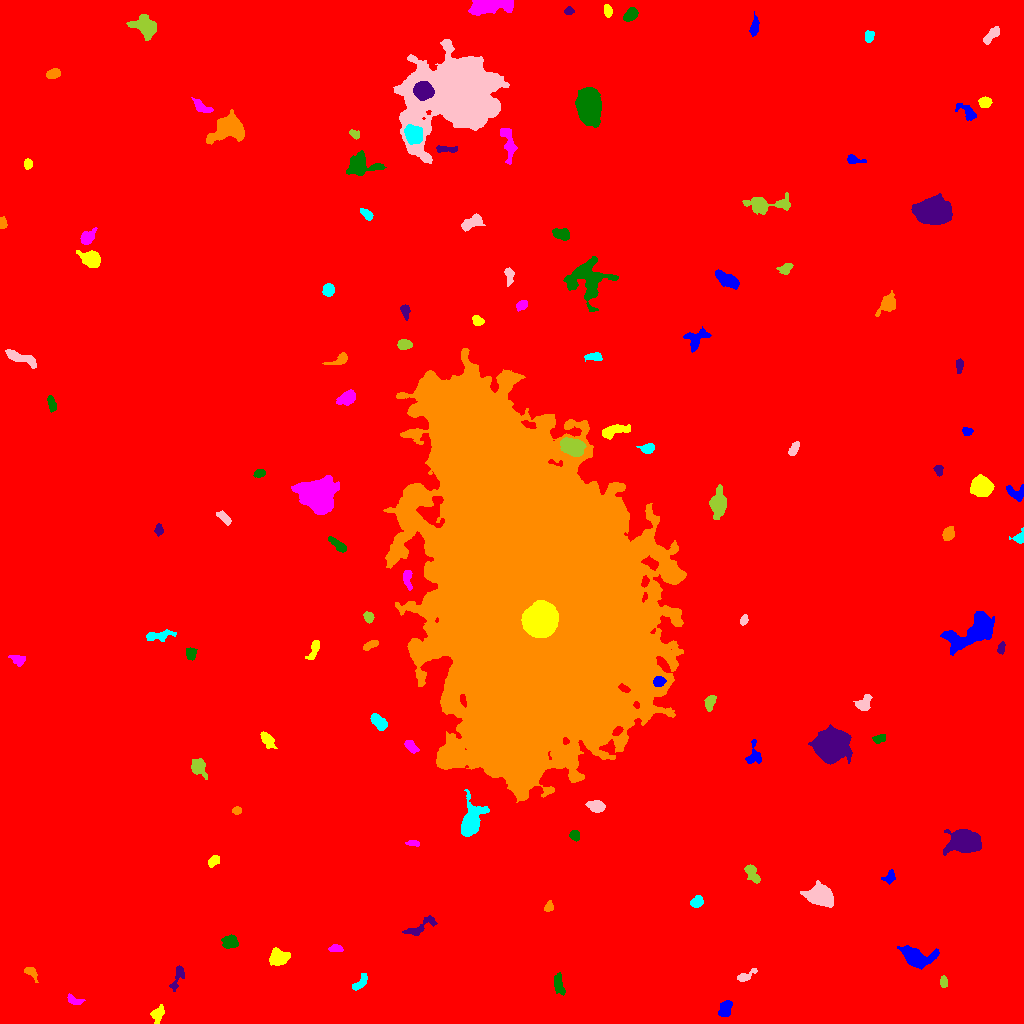

Source data for this figure (header and first rows):
ID, X, Y, A, B, theta, total_flux, mu_max, mu_median, mu_mean, R_fwhm, R_e, R10, R90, x_start, x_end, y_start, y_end, area, greylevel
0, 507.9, 518.2, 297, 293.4, -1.384, 2829464, 21.0, 2.0, 3.03, 64.06, 244.4, 90.95, 408, 0, 1023, 0, 1023, 933900, 3.03
1, 725.9, 15.94, 4.35, 2.822, 1.273, 427.0, 5.0, 2.0, 2.236, 4.787, 4.222, 1.596, 6.699, 718, 732, 7, 23, 191, 11.24
2, 157.5, 9.369, 4.108, 2.745, 1.133, 474.0, 6.0, 3.0, 2.788, 5.232, 3.909, 1.493, 6.232, 150, 164, 0, 19, 170, 11.79
3, 73.54, 22.97, 4.019, 1.871, -0.3607, 285.0, 8.0, 2.0, 2.457, 2.877, 3.09, 1.128, 4.951, 67, 85, 19, 30, 116, 11.46
4, 558.7, 40.13, 5.46, 2.269, -1.347, 487.0, 6.0, 2.0, 2.661, 5.323, 4.146, 1.693, 6.555, 554, 565, 28, 51, 183, 11.66
5, 176.8, 45.04, 7.919, 2.155, 1.22, 366.0, 6.0, 2.0, 2.08, 4.184, 3.949, 1.382, 6.433, 169, 184, 32, 58, 176, 11.08
6, 30.23, 51.75, 3.949, 2.125, -0.6495, 326.0, 7.0, 2.5, 2.717, 3.7, 3.09, 1.128, 5.046, 24, 38, 41, 56, 120, 11.72
7, 360.3, 41.14, 5.812, 2.255, 0.8664, 388.0, 5.0, 3.0, 2.553, 5.293, 4.068, 1.596, 5.997, 352, 367, 33, 50, 152, 11.55
8, 745.2, 47.16, 5.674, 1.927, 0.482, 347.0, 6.0, 2.0, 2.496, 4.26, 3.478, 1.262, 5.67, 737, 757, 42, 55, 139, 12.5
9, 943.4, 41.69, 2.95, 1.735, -1.476, 213.0, 5.0, 2.0, 2.506, 3.613, 2.932, 1.128, 4.478, 940, 947, 36, 48, 85, 11.51
10, 1010, 52.86, 4.206, 1.999, -1.345, 272.0, 6.0, 2.0, 2.248, 3.785, 3.385, 1.262, 5.323, 1005, 1015, 43, 59, 121, 11.25
11, 916.5, 65.99, 7.877, 4.347, -0.2807, 2909, 14.0, 5.0, 5.562, 7.756, 6.433, 2.585, 10.49, 897, 939, 54, 78, 523, 14.56
12, 278.6, 66.09, 4.918, 3.982, 0.05447, 1262, 8.0, 5.0, 4.413, 7.797, 5.557, 2.257, 8.349, 269, 290, 58, 76, 286, 13.41
13, 335.7, 75.05, 3.37, 1.891, -0.08947, 258.0, 5.0, 3.0, 2.633, 4.068, 3.192, 1.262, 4.886, 328, 343, 72, 79, 98, 11.63
14, 229.5, 81.56, 3.499, 2.876, 0.07659, 781.0, 10.0, 4.0, 4.068, 5.171, 4.068, 1.596, 6.358, 221, 238, 75, 89, 192, 13.07
15, 419.5, 95.87, 9.691, 2.864, 0.4893, 670.0, 5.0, 3.0, 2.78, 6.333, 5.171, 2.034, 7.919, 402, 437, 88, 108, 241, 10.78
16, 548.7, 116.7, 2.496, 1.964, 1.104, 309.0, 8.0, 3.0, 3.593, 3.432, 2.706, 0.9772, 4.478, 544, 553, 112, 123, 86, 13.59
17, 696.8, 121.3, 3.103, 2.45, 0.5461, 755.0, 12.0, 5.0, 5.634, 4.406, 3.523, 1.382, 5.528, 690, 703, 116, 128, 134, 15.63
18, 820.2, 127.8, 6.066, 4.559, -0.347, 5930, 28.0, 9.0, 11.13, 7.59, 6.482, 2.585, 10.65, 800, 833, 116, 143, 533, 19.13
19, 751.4, 150.3, 5.316, 2.535, -1.067, 569.0, 7.0, 3.0, 2.933, 4.652, 4.146, 1.596, 6.58, 744, 760, 140, 159, 194, 11.93
20, 334.7, 147, 3.686, 2.286, 1.225, 621.0, 13.0, 4.0, 4.086, 2.706, 3.523, 1.262, 5.809, 329, 342, 140, 155, 152, 13.09
21, 889.6, 146.5, 3.45, 2.509, 0.7707, 318.0, 6.0, 3.0, 2.628, 4.583, 3.385, 1.262, 5.202, 881, 895, 139, 154, 121, 11.63
22, 213.2, 162.2, 3.229, 2.174, 0.7566, 613.0, 11.0, 5.0, 5.377, 3.656, 3.338, 1.262, 5.293, 208, 219, 156, 168, 114, 13.38
23, 412.7, 180.2, 3.261, 1.295, -0.07153, 306.0, 9.0, 3.0, 3.974, 3.192, 2.585, 0.9772, 4.184, 405, 419, 177, 183, 77, 12.97
24, 574.3, 188.1, 2.525, 2.258, -0.8857, 258.0, 6.0, 2.0, 2.58, 3.949, 3.038, 1.128, 4.787, 569, 579, 182, 193, 100, 11.58
25, 964.3, 182.4, 6.88, 4.898, -0.02267, 12214, 56.0, 12.0, 16.78, 7.024, 6.887, 2.706, 11.74, 943, 981, 168, 194, 728, 24.78
26, 236.7, 212.7, 2.169, 1.733, 0.2385, 245.0, 8.0, 3.0, 3.5, 3.141, 2.459, 0.9772, 3.989, 232, 241, 209, 217, 70, 12.5
27, 471.2, 202, 8.218, 4.352, 1.31, 3735, 18.0, 4.0, 6.246, 7.356, 6.482, 2.646, 11.16, 461, 489, 187, 234, 598, 15.25
28, 596.2, 217.4, 3.673, 2.592, -0.2169, 911.0, 13.0, 4.0, 4.795, 4.37, 3.868, 1.493, 6.333, 585, 605, 211, 223, 190, 14.79
29, 198.2, 256.5, 4.747, 3.302, -1.027, 1101, 10.0, 4.0, 4.766, 5.917, 4.687, 1.871, 7.378, 191, 207, 244, 265, 231, 13.77
30, 986.2, 271.2, 2.675, 2.056, 0.8949, 233.0, 6.0, 2.0, 2.505, 3.613, 2.877, 1.128, 4.583, 981, 993, 266, 278, 93, 11.51
31, 754.2, 268.5, 6.109, 3.615, -1.563, 370.0, 3.0, 2.0, 1.869, 6.482, 4.652, 1.954, 6.956, 745, 761, 260, 284, 198, 10.87
32, 266.9, 284.1, 4.205, 2.272, -0.9178, 484.0, 7.0, 2.0, 2.75, 4.297, 3.7, 1.493, 6.232, 260, 277, 275, 292, 176, 11.75
33, 411, 276.9, 4.055, 2.064, -0.7318, 503.0, 7.0, 4.0, 3.782, 4.918, 3.742, 1.493, 5.614, 404, 419, 270, 283, 133, 16.78
34, 878.7, 284.6, 3.263, 2.012, 0.2137, 428.0, 8.0, 4.0, 4.196, 4.406, 3.29, 1.262, 5.015, 872, 885, 280, 289, 102, 14.2
35, 830.6, 277.3, 6.658, 6.158, 0.119, 38762, 149.0, 19.0, 34.76, 7.569, 7.674, 2.985, 13.6, 808, 852, 259, 299, 1115, 42.76
36, 512.3, 278.7, 8.253, 7.849, -0.9099, 88429, 212.0, 27.0, 49.46, 9.39, 9.508, 3.7, 17.38, 489, 536, 256, 307, 1788, 92.46
37, 378.7, 301.8, 4.954, 2.491, -0.8009, 993.0, 11.0, 5.0, 4.868, 5.262, 4.442, 1.784, 6.864, 370, 387, 293, 310, 204, 14.87
38, 863.6, 319.6, 4.122, 3.148, 0.8312, 874.0, 12.0, 4.0, 4.576, 4.334, 4.26, 1.596, 6.747, 853, 872, 313, 329, 191, 12.58
39, 709.9, 321, 3.815, 2.302, 1.286, 505.0, 8.0, 3.0, 3.507, 4.583, 3.742, 1.493, 5.863, 704, 716, 312, 328, 144, 14.51
40, 50.19, 330.3, 3.427, 1.9, 1.028, 345.0, 8.0, 3.0, 3.92, 3.656, 2.877, 1.128, 4.652, 45, 56, 322, 335, 88, 11.92
41, 659.1, 341.9, 2.831, 2.436, 0.1836, 527.0, 9.0, 5.0, 4.466, 4.37, 3.385, 1.382, 5.232, 653, 666, 337, 347, 118, 26.47
42, 314, 374, 5.71, 2.077, 1.132, 353.0, 5.0, 2.0, 2.248, 4.549, 4.107, 1.596, 6.103, 305, 319, 364, 383, 157, 11.25
43, 18.41, 363.8, 3.534, 2.445, -0.2873, 555.0, 9.0, 4.0, 4.081, 4.442, 3.568, 1.382, 5.47, 8, 25, 357, 368, 136, 14.08
44, 190.8, 370, 3.082, 2.393, -1.402, 268.0, 5.0, 2.0, 2.233, 3.7, 3.385, 1.382, 5.382, 186, 197, 363, 376, 120, 11.23
45, 1001, 375.7, 2.997, 1.623, 1.287, 272.0, 6.0, 3.0, 3.277, 4.068, 2.821, 1.128, 4.37, 997, 1005, 369, 382, 83, 12.28
46, 371.3, 378.8, 4.094, 1.729, 0.4857, 278.0, 5.0, 2.0, 2.417, 4.146, 3.385, 1.262, 5.14, 363, 378, 373, 383, 115, 11.42
47, 158.8, 387.7, 7.27, 2.145, 0.1336, 529.0, 6.0, 2.0, 2.427, 5.352, 4.406, 1.693, 7.092, 146, 176, 382, 394, 218, 11.43
48, 743.8, 403.4, 2.403, 1.656, 1.057, 220.0, 7.0, 3.0, 2.895, 2.877, 2.459, 0.9772, 4.029, 740, 748, 398, 409, 76, 11.89
49, 368.5, 406.3, 2.765, 2.07, -1.123, 529.0, 11.0, 5.0, 5.238, 3.827, 3.09, 1.128, 4.787, 363, 374, 400, 412, 101, 16.24
50, 188.5, 405.6, 4.005, 2.473, 1.311, 578.0, 8.0, 3.0, 3.682, 4.918, 3.827, 1.493, 6.077, 182, 194, 399, 415, 157, 12.68
51, 972.5, 390.7, 14.22, 5.555, 0.4506, 4836, 13.0, 5.0, 4.846, 9.901, 9.339, 3.656, 14.48, 940, 994, 368, 412, 998, 13.85
52, 539.4, 403.2, 7.175, 6.747, 0.6326, 33241, 91.0, 22.0, 30.27, 9.541, 8.686, 3.478, 14.66, 521, 558, 386, 423, 1098, 137.3
53, 407.4, 445.2, 5.119, 2.009, -1.456, 439.0, 9.0, 3.0, 3.007, 2.764, 3.7, 1.262, 5.781, 403, 412, 433, 453, 146, 13.01
54, 338.2, 478.3, 5.178, 1.85, -0.7001, 449.0, 6.0, 3.0, 2.789, 5.14, 3.742, 1.493, 5.997, 328, 346, 471, 487, 161, 13.79
55, 158.7, 493.8, 2.111, 1.77, 1.545, 199.0, 7.0, 2.0, 2.261, 2.764, 2.394, 0.7979, 3.868, 154, 163, 487, 500, 88, 12.26
56, 947.8, 489.4, 3.429, 2.569, 1.205, 753.0, 10.0, 5.0, 5.02, 5.262, 3.785, 1.493, 5.863, 942, 954, 483, 497, 150, 13.02
57, 1020, 485.2, 2.599, 2.366, 0.501, 240.0, 6.0, 2.0, 2.087, 3.742, 2.764, 1.128, 4.406, 1009, 1023, 480, 496, 115, 12.09
58, 223.9, 505.7, 4.22, 1.825, -0.7362, 357.0, 6.0, 2.0, 2.767, 4.442, 3.432, 1.382, 5.441, 216, 231, 498, 513, 129, 11.77
59, 718.3, 519.7, 6.601, 3.384, 1.507, 2391, 16.0, 5.0, 6.053, 6.333, 5.781, 2.257, 9.508, 709, 726, 504, 539, 395, 16.05
... 66 more rows
